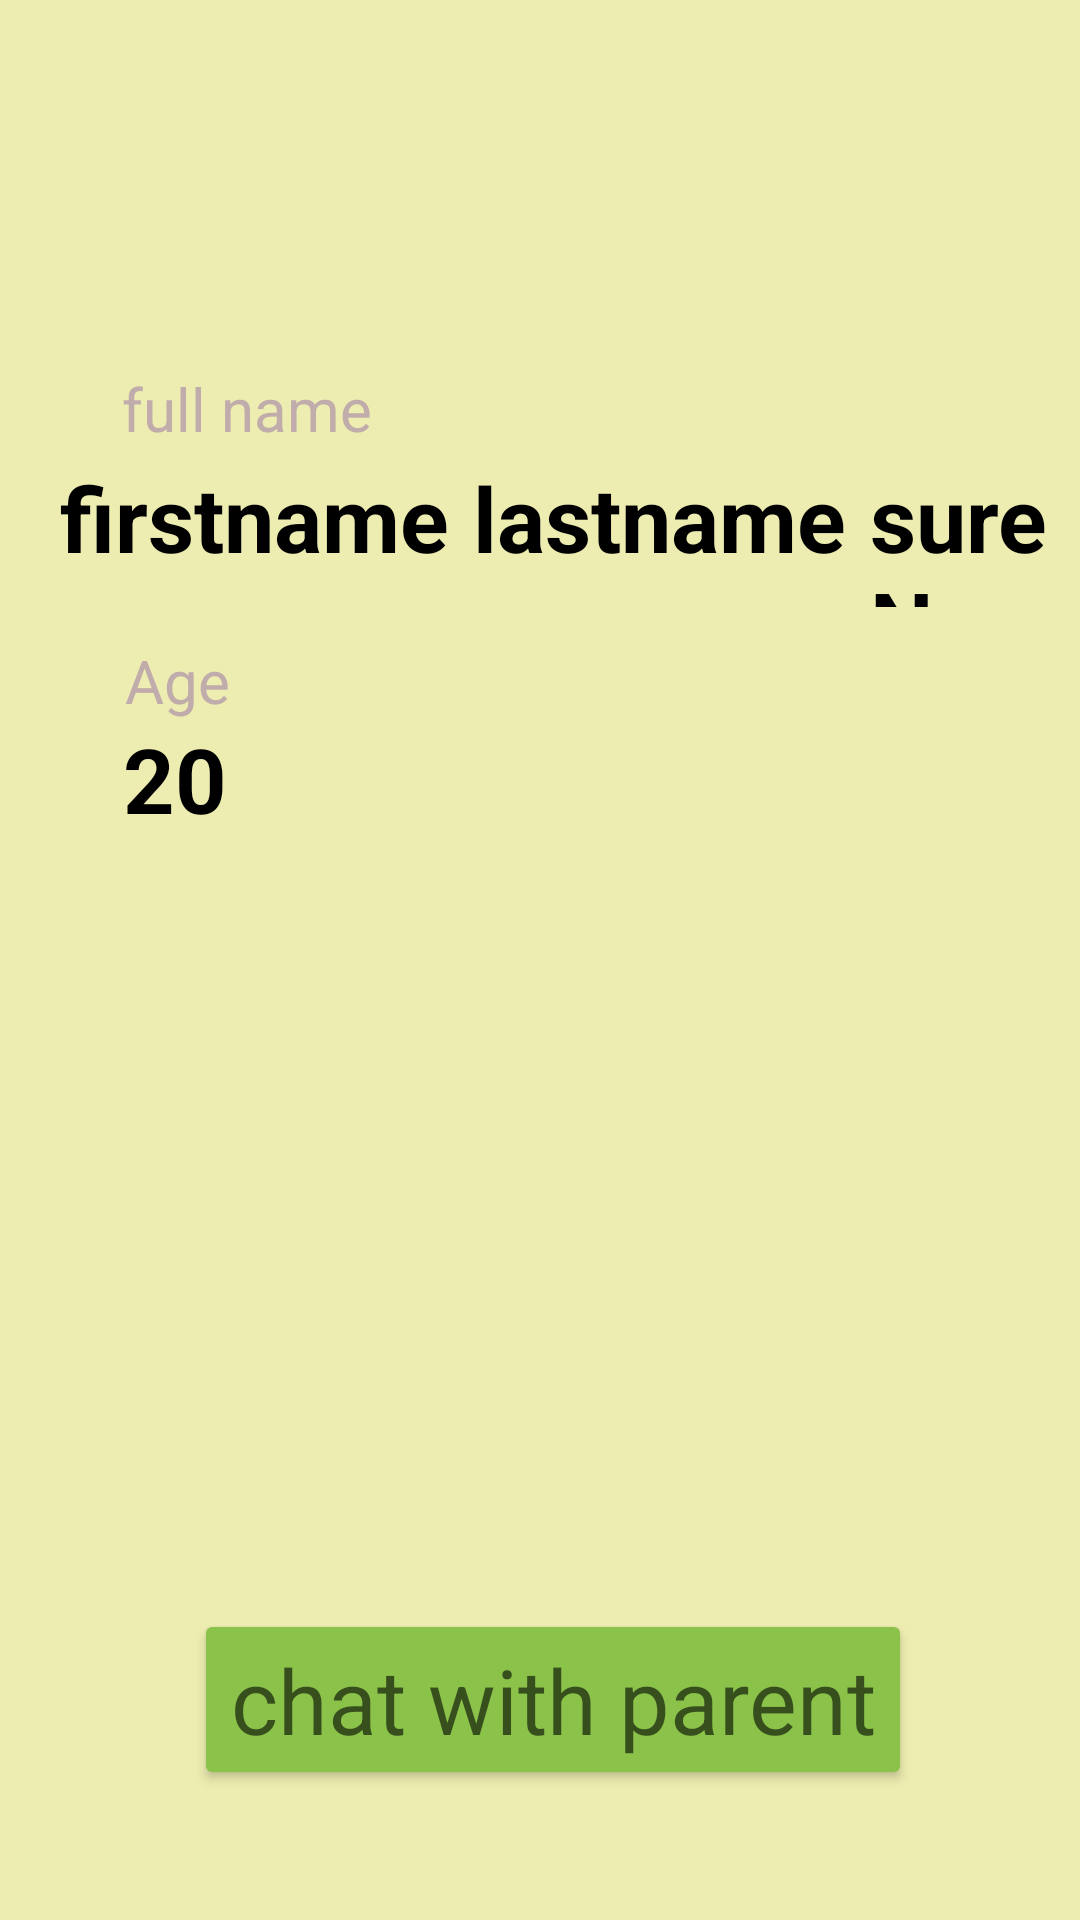

Produce the Android XML layout that renders to this screen, including the resource entries it uses.
<!-- AndroidManifest.xml: application theme Theme.DriverApp -->
<!-- res/layout/activity_profile.xml -->
<?xml version="1.0" encoding="utf-8"?>
<androidx.constraintlayout.widget.ConstraintLayout xmlns:android="http://schemas.android.com/apk/res/android"
    xmlns:app="http://schemas.android.com/apk/res-auto"
    xmlns:tools="http://schemas.android.com/tools"
    android:layout_width="match_parent"
    android:layout_height="match_parent"
    android:background="#EDEDB1"
    android:id="@+id/profile_activity">

    <Button
        android:id="@+id/chat_parent"
        android:layout_width="wrap_content"
        android:layout_height="wrap_content"
        android:backgroundTint="#8BC34A"
        android:text="chat with parent"
        android:textAppearance="@style/TextAppearance.AppCompat.Display1"
        android:textSize="30sp"
        app:cornerRadius="20dp"
        app:layout_constraintBottom_toBottomOf="parent"
        app:layout_constraintEnd_toEndOf="parent"
        app:layout_constraintHorizontal_bias="0.536"
        app:layout_constraintStart_toStartOf="parent"
        app:layout_constraintTop_toTopOf="parent"
        app:layout_constraintVertical_bias="0.925" />

    <TextView
        android:id="@+id/age_studnet"
        android:layout_width="wrap_content"
        android:layout_height="wrap_content"
        android:layout_marginStart="10dp"
        android:text="20"
        android:textColor="#000000"
        android:textSize="30sp"
        android:textStyle="bold"
        app:layout_constraintBottom_toBottomOf="parent"
        app:layout_constraintEnd_toEndOf="parent"
        app:layout_constraintHorizontal_bias="0.098"
        app:layout_constraintStart_toStartOf="parent"
        app:layout_constraintTop_toTopOf="parent"
        app:layout_constraintVertical_bias="0.399" />

    <TextView
        android:id="@+id/fullName_titile"
        android:layout_width="wrap_content"
        android:layout_height="wrap_content"
        android:layout_marginStart="10dp"
        android:text="full name"
        android:textColor="#C1ACAC"
        android:textSize="20sp"
        app:layout_constraintBottom_toBottomOf="parent"
        app:layout_constraintEnd_toEndOf="parent"
        app:layout_constraintHorizontal_bias="0.115"
        app:layout_constraintStart_toStartOf="parent"
        app:layout_constraintTop_toTopOf="parent"
        app:layout_constraintVertical_bias="0.2" />

    <LinearLayout
        android:id="@+id/contentName"
        android:layout_width="350dp"
        android:layout_height="50dp"
        android:layout_marginStart="30dp"
        android:orientation="horizontal"
        app:layout_constraintBottom_toBottomOf="parent"
        app:layout_constraintEnd_toEndOf="parent"
        app:layout_constraintStart_toStartOf="parent"
        app:layout_constraintTop_toTopOf="parent"
        app:layout_constraintVertical_bias="0.258">

        <TextView
            android:id="@+id/firstName"
            android:layout_width="wrap_content"
            android:layout_height="wrap_content"
            android:layout_marginEnd="8dp"
            android:text="firstname"
            android:textColor="#000000"
            android:textSize="30sp"
            android:textStyle="bold" />

        <TextView
            android:id="@+id/lastName"
            android:layout_width="wrap_content"
            android:layout_height="wrap_content"
            android:layout_marginEnd="8dp"
            android:text="lastname"
            android:textColor="#000000"
            android:textSize="30sp"
            android:textStyle="bold" />

        <TextView
            android:id="@+id/surName"
            android:layout_width="wrap_content"
            android:layout_height="wrap_content"
            android:layout_weight="1"
            android:text="sureName"
            android:textColor="#000000"
            android:textSize="30sp"
            android:textStyle="bold" />
    </LinearLayout>

    <TextView
        android:id="@+id/age_title"
        android:layout_width="wrap_content"
        android:layout_height="wrap_content"
        android:layout_marginStart="10dp"
        android:text="Age"
        android:textColor="#C1ACAC"
        android:textSize="20sp"
        app:layout_constraintBottom_toBottomOf="parent"
        app:layout_constraintEnd_toEndOf="parent"
        app:layout_constraintHorizontal_bias="0.101"
        app:layout_constraintStart_toStartOf="parent"
        app:layout_constraintTop_toTopOf="parent"
        app:layout_constraintVertical_bias="0.348" />

</androidx.constraintlayout.widget.ConstraintLayout>
<!-- resources referenced by this layout -->
<resources>
  <style name="Theme.DriverApp" parent="Theme.MaterialComponents.DayNight.DarkActionBar">
          
          <item name="colorPrimary">@color/purple_500</item>
          <item name="colorPrimaryVariant">@color/purple_700</item>
          <item name="colorOnPrimary">@color/white</item>
          
          <item name="colorSecondary">@color/teal_200</item>
          <item name="colorSecondaryVariant">@color/teal_700</item>
          <item name="colorOnSecondary">@color/black</item>
          
          <item name="android:statusBarColor" tools:targetApi="l">?attr/colorPrimaryVariant</item>
          
      </style>
  <color name="purple_500">#FF6200EE</color>
  <color name="purple_700">#FF3700B3</color>
  <color name="white">#FFFFFFFF</color>
  <color name="teal_200">#FF03DAC5</color>
  <color name="teal_700">#FF018786</color>
  <color name="black">#FF000000</color>
</resources>
